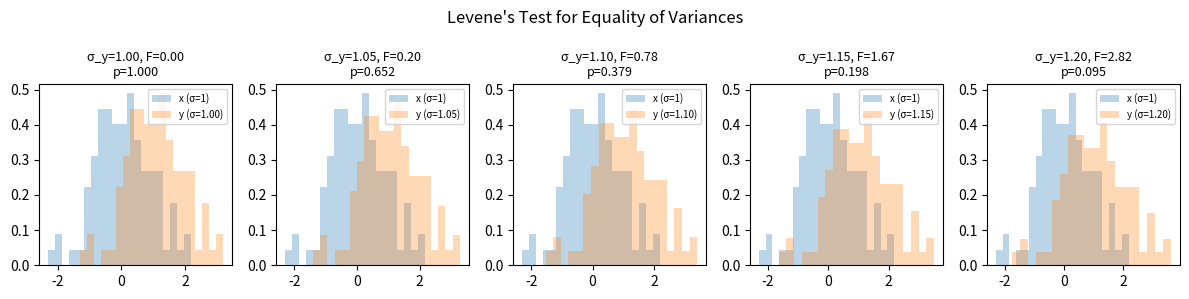

Write the Python code that produced this figure.
"""
Levene's Test for Equality of Variances

Tests homoscedasticity (equal variances) across two or more groups.
Levene's test is more robust to departures from normality than Bartlett's test,
making it the preferred choice in practice.

Usage:
    python levene_test.py --seed 1
"""

import argparse
import matplotlib.pyplot as plt
import numpy as np
import scipy.stats as stats

# =============================================================================
# Main
# =============================================================================


def load_data(size, seed):
    """Generate paired samples with varying variance ratios."""
    data_dict = {}
    x = stats.norm(loc=0, scale=1).rvs(size, random_state=seed)

    for scale in [1.00, 1.05, 1.10, 1.15, 1.20]:
        y = stats.norm(loc=1, scale=scale).rvs(size, random_state=seed)
        data_dict[f"{scale:.2f}"] = (x, y)

    return data_dict


def main():
    parser = argparse.ArgumentParser(description="Levene's Test")
    parser.add_argument('--seed', type=int, default=1, help='random seed')
    parser.add_argument('--size', type=int, default=100, help='sample size')
    args = parser.parse_args()

    np.random.seed(args.seed)
    data_dict = load_data(args.size, args.seed)

    _, axes = plt.subplots(1, len(data_dict), figsize=(12, 3))
    for ax, (label, (x, y)) in zip(axes, data_dict.items()):
        stat, pval = stats.levene(x, y)
        ax.set_title(f"σ_y={label}, F={stat:.2f}\np={pval:.3f}", fontsize=9)
        ax.hist(x, bins=20, density=True, alpha=0.3, label='x (σ=1)')
        ax.hist(y, bins=20, density=True, alpha=0.3, label=f'y (σ={label})')
        ax.legend(fontsize=7)
    plt.suptitle("Levene's Test for Equality of Variances", fontsize=12)
    plt.tight_layout()
    plt.show()


if __name__ == "__main__":
    main()
